Run: headless pygame with SDL's dummy video driver; simulated clock (each Clock.tick advances the game by its frame time, no real sleeping); random seed 0; keys injected as events and as key.get_pressed() state; no mouse input.
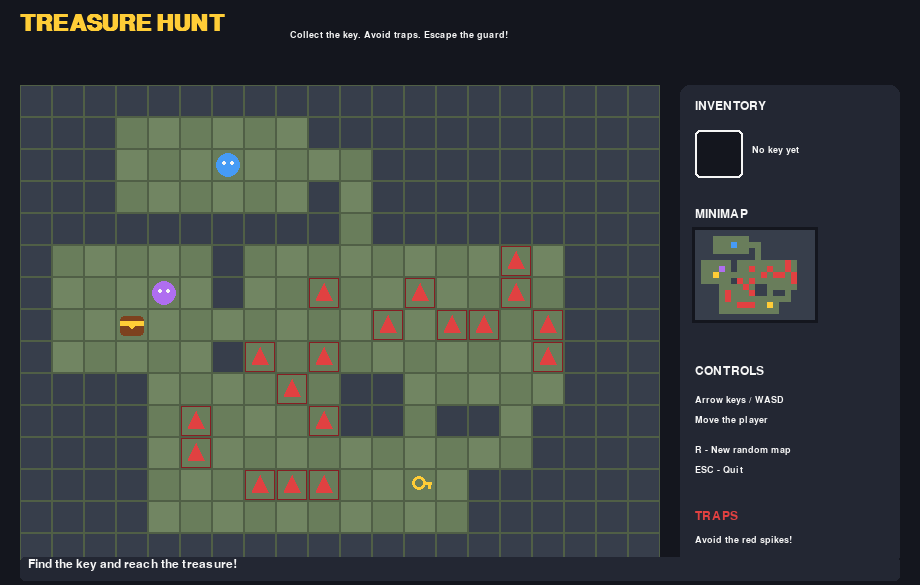
Frame 1 of 4 · flips 1–60 · no input
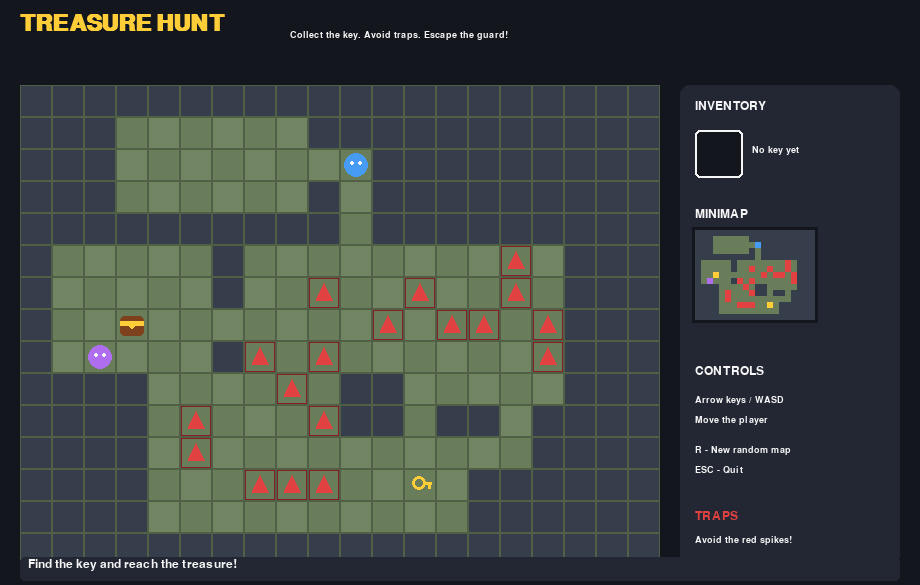
Frame 2 of 4 · flips 61–180 · tapped SPACE, RETURN · held RIGHT (→), D
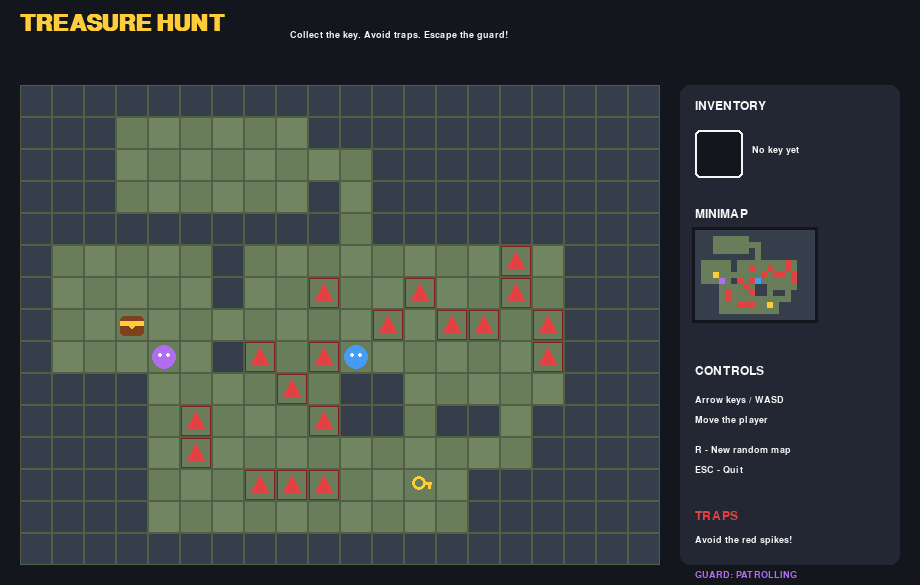
Frame 3 of 4 · flips 181–300 · held DOWN (↓), S
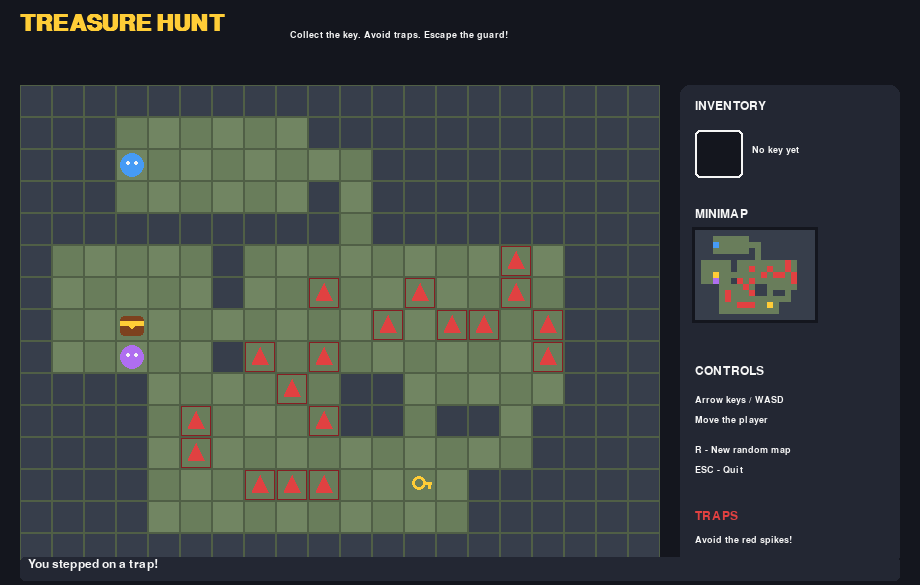
Frame 4 of 4 · flips 301–420 · held LEFT (←), A, UP (↑), W

The pygame program that drew these frames:


import random
import sys
from collections import deque

import pygame

# ============================================================
# 1. GAME SETTINGS
# ============================================================

pygame.init()

TILE = 32
COLS = 20
ROWS = 15

HUD_HEIGHT = 65
SIDEBAR_WIDTH = 220
MARGIN = 20

WORLD_WIDTH = COLS * TILE
WORLD_HEIGHT = ROWS * TILE

SCREEN_WIDTH = WORLD_WIDTH + SIDEBAR_WIDTH + MARGIN * 3
SCREEN_HEIGHT = WORLD_HEIGHT + HUD_HEIGHT + MARGIN * 2

screen = pygame.display.set_mode((SCREEN_WIDTH, SCREEN_HEIGHT))
pygame.display.set_caption("Treasure Hunt - Escape the Guard")

clock = pygame.time.Clock()

FONT = pygame.font.SysFont("arial", 18)
SMALL_FONT = pygame.font.SysFont("arial", 14)
BIG_FONT = pygame.font.SysFont("arial", 34, bold=True)

# Colours
BLACK = (20, 22, 30)
WHITE = (245, 245, 245)
WALL_COLOR = (55, 62, 75)
FLOOR_COLOR = (105, 125, 91)
FLOOR_ALT = (113, 133, 98)
GRID_COLOR = (80, 95, 70)
GOLD = (255, 205, 55)
RED = (225, 65, 65)
DARK_RED = (135, 30, 35)
BLUE = (70, 155, 245)
GREEN = (65, 210, 120)
PURPLE = (175, 110, 240)
PANEL_COLOR = (35, 39, 51)

WALL = 0
FLOOR = 1
TRAP = 2

NUM_TRAPS = 18

# Player and guard movement intervals
PLAYER_MOVE_DELAY = 0.14
GUARD_MOVE_DELAY = 0.45

# The guard detects the player within this path distance.
GUARD_DETECTION_RANGE = 4

# ============================================================
# 2. MAP GENERATION
# ============================================================

def room_center(room):
    x, y, width, height = room
    return (x + width // 2, y + height // 2)


def generate_world():
    """Generate a connected map with randomly positioned rooms."""

    rooms = []

    # Generate six non-overlapping rooms.
    for attempt in range(10000):
        width = random.randint(4, 6)
        height = random.randint(3, 5)

        x = random.randint(1, COLS - width - 1)
        y = random.randint(1, ROWS - height - 1)

        new_room = pygame.Rect(x, y, width, height)

        overlaps = False

        for rx, ry, rw, rh in rooms:
            existing_room = pygame.Rect(rx, ry, rw, rh)

            if new_room.inflate(1, 1).colliderect(existing_room):
                overlaps = True
                break

        if not overlaps:
            rooms.append((x, y, width, height))

        if len(rooms) == 6:
            break

    if len(rooms) < 5:
        raise RuntimeError(
            "Could not generate enough rooms. Please restart the game."
        )

    random.shuffle(rooms)

    grid = [[WALL for _ in range(COLS)] for _ in range(ROWS)]

    # Carve out each room.
    for x, y, width, height in rooms:
        for row in range(y, y + height):
            for col in range(x, x + width):
                grid[row][col] = FLOOR

    centers = [room_center(room) for room in rooms]

    # Connect every room to the next using L-shaped corridors.
    for index in range(len(centers) - 1):
        x1, y1 = centers[index]
        x2, y2 = centers[index + 1]

        if random.choice([True, False]):
            for x in range(min(x1, x2), max(x1, x2) + 1):
                grid[y1][x] = FLOOR

            for y in range(min(y1, y2), max(y1, y2) + 1):
                grid[y][x2] = FLOOR
        else:
            for y in range(min(y1, y2), max(y1, y2) + 1):
                grid[y][x1] = FLOOR

            for x in range(min(x1, x2), max(x1, x2) + 1):
                grid[y2][x] = FLOOR

    # First room = player start.
    # Second-last room = key.
    # Last room = treasure.
    start_position = centers[0]
    key_position = centers[-2]
    chest_position = centers[-1]

    # The guard starts beside the treasure, not on top of it.
    chest_room = rooms[-1]
    cx, cy, cw, ch = chest_room

    guard_start = None

    for row in range(cy + 1, cy + ch - 1):
        for col in range(cx + 1, cx + cw - 1):
            if (col, row) != chest_position:
                guard_start = (col, row)
                break

        if guard_start is not None:
            break

    if guard_start is None:
        guard_start = chest_position

    # Build trap candidates from walkable tiles outside the
    # start, key and treasure rooms.
    protected_room_indexes = {0, len(rooms) - 2, len(rooms) - 1}
    candidates = []

    for index, room in enumerate(rooms):
        if index in protected_room_indexes:
            continue

        x, y, width, height = room

        for row in range(y, y + height):
            for col in range(x, x + width):
                if grid[row][col] != FLOOR:
                    continue

                if (col, row) in (
                    start_position,
                    key_position,
                    chest_position,
                    guard_start,
                ):
                    continue

                candidates.append((col, row))

    # Add safe corridor tiles as extra trap positions if needed.
    if len(candidates) < NUM_TRAPS:
        for row in range(1, ROWS - 1):
            for col in range(1, COLS - 1):
                position = (col, row)

                if grid[row][col] != FLOOR:
                    continue

                if position in (
                    start_position,
                    key_position,
                    chest_position,
                    guard_start,
                ):
                    continue

                # Keep traps away from the immediate starting area.
                if abs(col - start_position[0]) <= 1 and (
                    abs(row - start_position[1]) <= 1
                ):
                    continue

                if position not in candidates:
                    candidates.append(position)

    random.shuffle(candidates)

    # Place as many traps as possible, up to NUM_TRAPS.
    for col, row in candidates[:NUM_TRAPS]:
        grid[row][col] = TRAP

    return grid, start_position, key_position, chest_position, guard_start


# ============================================================
# 3. PATHFINDING FOR THE GUARD
# ============================================================

def find_path(grid, start, target):
    """Use breadth-first search to find a shortest walkable path."""

    if start == target:
        return []

    queue = deque([(start, [])])
    visited = {start}

    directions = [
        (0, -1),
        (0, 1),
        (-1, 0),
        (1, 0),
    ]

    while queue:
        (x, y), path = queue.popleft()

        for dx, dy in directions:
            nx = x + dx
            ny = y + dy

            if not (0 <= nx < COLS and 0 <= ny < ROWS):
                continue

            if grid[ny][nx] == WALL:
                continue

            if (nx, ny) in visited:
                continue

            new_path = path + [(nx, ny)]

            if (nx, ny) == target:
                return new_path

            visited.add((nx, ny))
            queue.append(((nx, ny), new_path))

    return None


def distance_between(grid, start, target):
    """Return shortest path distance, or a large value if unreachable."""

    path = find_path(grid, start, target)

    if path is None:
        return 999

    return len(path)


# ============================================================
# 4. PLAYER
# ============================================================

class Player:
    def __init__(self, position):
        self.x, self.y = position
        self.has_key = False
        self.move_timer = 0

    @property
    def position(self):
        return (self.x, self.y)

    def update(self, dt, grid):
        self.move_timer -= dt

        if self.move_timer > 0:
            return

        keys = pygame.key.get_pressed()

        dx, dy = 0, 0

        if keys[pygame.K_LEFT] or keys[pygame.K_a]:
            dx = -1
        elif keys[pygame.K_RIGHT] or keys[pygame.K_d]:
            dx = 1
        elif keys[pygame.K_UP] or keys[pygame.K_w]:
            dy = -1
        elif keys[pygame.K_DOWN] or keys[pygame.K_s]:
            dy = 1

        if dx == 0 and dy == 0:
            return

        nx = self.x + dx
        ny = self.y + dy

        if (
            0 <= nx < COLS
            and 0 <= ny < ROWS
            and grid[ny][nx] != WALL
        ):
            self.x = nx
            self.y = ny
            self.move_timer = PLAYER_MOVE_DELAY


# ============================================================
# 5. GUARD
# ============================================================

class Guard:
    def __init__(self, position, patrol_room):
        self.x, self.y = position
        self.start_position = position
        self.patrol_room = patrol_room
        self.move_timer = 0
        self.chasing = False
        self.target = position

    @property
    def position(self):
        return (self.x, self.y)

    def reset(self):
        self.x, self.y = self.start_position
        self.move_timer = 0
        self.chasing = False
        self.target = self.start_position

    def choose_patrol_target(self, grid):
        """Choose a random walkable position near the treasure."""

        x, y, width, height = self.patrol_room
        options = []

        for row in range(y, y + height):
            for col in range(x, x + width):
                if grid[row][col] != WALL:
                    options.append((col, row))

        if options:
            self.target = random.choice(options)

    def update(self, dt, grid, player):
        self.move_timer -= dt

        if self.move_timer > 0:
            return

        player_distance = distance_between(
            grid, self.position, player.position
        )

        # CHASE: detect and follow the player within range.
        if player_distance <= GUARD_DETECTION_RANGE:
            self.chasing = True
            self.target = player.position

        else:
            # If the player escapes, resume guarding the treasure.
            if self.chasing:
                self.chasing = False
                self.choose_patrol_target(grid)

            # Continue patrolling if the guard has reached its target.
            if self.position == self.target:
                self.choose_patrol_target(grid)

        path = find_path(grid, self.position, self.target)

        if path:
            self.x, self.y = path[0]

        self.move_timer = GUARD_MOVE_DELAY


# ============================================================
# 6. GAME ENGINE
# ============================================================

class GameEngine:
    def __init__(self):
        self.reset()

    def reset(self):
        (
            self.grid,
            self.start_position,
            self.key_position,
            self.chest_position,
            self.guard_start,
        ) = generate_world()

        self.player = Player(self.start_position)

        chest_room = None

        for room in self._get_rooms():
            x, y, width, height = room

            if (
                x <= self.chest_position[0] < x + width
                and y <= self.chest_position[1] < y + height
            ):
                chest_room = room
                break

        if chest_room is None:
            chest_room = (1, 1, 5, 4)

        self.guard = Guard(self.guard_start, chest_room)

        self.won = False
        self.status_message = "Find the key and reach the treasure!"
        self.status_timer = 4.0

    def _get_rooms(self):
        """Find the room containing the treasure for guard patrol."""

        # The generator stores the final room for the guard.
        # The guard is given a small walkable area around the chest.
        cx, cy = self.chest_position

        for y in range(max(0, cy - 3), min(ROWS, cy + 4)):
            for x in range(max(0, cx - 3), min(COLS, cx + 4)):
                if self.grid[y][x] == FLOOR:
                    pass

        # A compact patrol area around the treasure.
        return [(max(0, cx - 2), max(0, cy - 2), 5, 5)]

    def set_message(self, message, duration=2.5):
        self.status_message = message
        self.status_timer = duration

    def return_to_start(self, message):
        """Reset the player after touching a trap or the guard."""

        self.player.x, self.player.y = self.start_position

        if self.player.has_key:
            self.player.has_key = False
            self.set_message(message + " You dropped the key!")
        else:
            self.set_message(message)

        self.guard.reset()

    def update(self, dt):
        if self.won:
            return

        self.player.update(dt, self.grid)

        position = self.player.position
        x, y = position

        # Trap collision.
        if self.grid[y][x] == TRAP:
            self.return_to_start("You stepped on a trap!")

        position = self.player.position

        # Pick up the key.
        if position == self.key_position and not self.player.has_key:
            self.player.has_key = True
            self.key_position = None
            self.set_message("You collected the key! Find the treasure.")

        # Guard movement and detection.
        self.guard.update(dt, self.grid, self.player)

        # Catch the player when the guard reaches the same or
        # an adjacent tile.
        gx, gy = self.guard.position
        px, py = self.player.position

        # The guard catches the player only when they occupy
        # exactly the same tile.
        if (gx, gy) == (px, py):
            self.return_to_start("The guard caught you!")

        # Unlock the treasure chest.
        if self.player.position == self.chest_position:
            if self.player.has_key:
                self.won = True
                self.set_message("You unlocked the treasure!", 999)
            else:
                self.set_message("The chest is locked. Find the key!")

        self.status_timer -= dt


# ============================================================
# 7. DRAWING FUNCTIONS
# ============================================================

def draw_text(text, font, color, x, y):
    image = font.render(text, True, color)
    screen.blit(image, (x, y))


def draw_world(game):
    for row in range(ROWS):
        for col in range(COLS):
            rect = pygame.Rect(
                MARGIN + col * TILE,
                MARGIN + HUD_HEIGHT + row * TILE,
                TILE,
                TILE,
            )

            tile = game.grid[row][col]

            if tile == WALL:
                pygame.draw.rect(screen, WALL_COLOR, rect)
            elif tile == TRAP:
                pygame.draw.rect(screen, FLOOR_COLOR, rect)
                pygame.draw.rect(screen, DARK_RED, rect, 2)

                # Spikes.
                center_x, center_y = rect.center
                points = [
                    (center_x, center_y - 10),
                    (center_x + 8, center_y + 7),
                    (center_x - 8, center_y + 7),
                ]
                pygame.draw.polygon(screen, RED, points)

            else:
                if (row + col) % 2 == 0:
                    color = FLOOR_COLOR
                else:
                    color = FLOOR_ALT

                pygame.draw.rect(screen, color, rect)

            pygame.draw.rect(screen, GRID_COLOR, rect, 1)

    # Draw key.
    if game.key_position is not None:
        kx, ky = game.key_position
        px = MARGIN + kx * TILE
        py = MARGIN + HUD_HEIGHT + ky * TILE

        pygame.draw.circle(
            screen, GOLD, (px + 15, py + 14), 7, 3
        )
        pygame.draw.line(
            screen, GOLD, (px + 21, py + 14), (px + 27, py + 14), 3
        )
        pygame.draw.line(
            screen, GOLD, (px + 25, py + 14), (px + 25, py + 19), 3
        )

    # Draw treasure chest.
    cx, cy = game.chest_position
    chest_rect = pygame.Rect(
        MARGIN + cx * TILE + 4,
        MARGIN + HUD_HEIGHT + cy * TILE + 7,
        TILE - 8,
        TILE - 12,
    )

    pygame.draw.rect(screen, (125, 65, 30), chest_rect, border_radius=4)
    pygame.draw.rect(
        screen, GOLD,
        (chest_rect.x, chest_rect.y + 5, chest_rect.width, 5),
    )
    pygame.draw.circle(screen, GOLD, chest_rect.center, 3)

    # Draw player.
    px = MARGIN + game.player.x * TILE + TILE // 2
    py = MARGIN + HUD_HEIGHT + game.player.y * TILE + TILE // 2

    pygame.draw.circle(screen, BLUE, (px, py), 12)
    pygame.draw.circle(screen, WHITE, (px - 4, py - 2), 2)
    pygame.draw.circle(screen, WHITE, (px + 4, py - 2), 2)

    # Draw guard and indicate whether it is chasing.
    gx = MARGIN + game.guard.x * TILE + TILE // 2
    gy = MARGIN + HUD_HEIGHT + game.guard.y * TILE + TILE // 2

    guard_color = RED if game.guard.chasing else PURPLE

    pygame.draw.circle(screen, guard_color, (gx, gy), 12)
    pygame.draw.circle(screen, WHITE, (gx - 4, gy - 2), 2)
    pygame.draw.circle(screen, WHITE, (gx + 4, gy - 2), 2)

    # Alert symbol when the guard is chasing.
    if game.guard.chasing:
        pygame.draw.circle(screen, RED, (gx, gy), 15, 2)
        draw_text("!", FONT, WHITE, gx - 4, gy - 29)


def draw_minimap(game, x, y):
    scale = 6

    draw_text("MINIMAP", FONT, WHITE, x, y - 22)

    pygame.draw.rect(
        screen,
        BLACK,
        (x - 3, y - 3, COLS * scale + 6, ROWS * scale + 6),
    )

    for row in range(ROWS):
        for col in range(COLS):
            tile = game.grid[row][col]

            if tile == WALL:
                color = WALL_COLOR
            elif tile == TRAP:
                color = RED
            else:
                color = FLOOR_COLOR

            pygame.draw.rect(
                screen,
                color,
                (x + col * scale, y + row * scale, scale, scale),
            )

    # Key marker.
    if game.key_position is not None:
        kx, ky = game.key_position
        pygame.draw.rect(
            screen, GOLD,
            (x + kx * scale, y + ky * scale, scale, scale),
        )

    # Treasure marker.
    cx, cy = game.chest_position
    pygame.draw.rect(
        screen, GOLD,
        (x + cx * scale, y + cy * scale, scale, scale),
    )

    # Guard marker.
    gx, gy = game.guard.position
    pygame.draw.rect(
        screen, PURPLE,
        (x + gx * scale, y + gy * scale, scale, scale),
    )

    # Player marker.
    px, py = game.player.position
    pygame.draw.rect(
        screen, BLUE,
        (x + px * scale, y + py * scale, scale, scale),
    )


def draw_sidebar(game):
    x = MARGIN * 2 + WORLD_WIDTH
    y = MARGIN + HUD_HEIGHT

    pygame.draw.rect(
        screen,
        PANEL_COLOR,
        (x, y, SIDEBAR_WIDTH, WORLD_HEIGHT),
        border_radius=10,
    )

    draw_text("INVENTORY", FONT, WHITE, x + 15, y + 15)

    slot = pygame.Rect(x + 15, y + 45, 48, 48)
    pygame.draw.rect(screen, BLACK, slot, border_radius=5)
    pygame.draw.rect(screen, WHITE, slot, 2, border_radius=5)

    if game.player.has_key:
        pygame.draw.circle(
            screen, GOLD, (slot.x + 17, slot.y + 19), 7, 3
        )
        pygame.draw.line(
            screen, GOLD,
            (slot.x + 23, slot.y + 19),
            (slot.x + 36, slot.y + 19),
            3,
        )
        draw_text("Key collected", SMALL_FONT, GREEN, x + 72, y + 60)
    else:
        draw_text("No key yet", SMALL_FONT, WHITE, x + 72, y + 60)

    draw_minimap(game, x + 15, y + 145)

    draw_text("CONTROLS", FONT, WHITE, x + 15, y + 280)
    draw_text("Arrow keys / WASD", SMALL_FONT, WHITE, x + 15, y + 310)
    draw_text("Move the player", SMALL_FONT, WHITE, x + 15, y + 330)
    draw_text("R - New random map", SMALL_FONT, WHITE, x + 15, y + 360)
    draw_text("ESC - Quit", SMALL_FONT, WHITE, x + 15, y + 380)

    draw_text("TRAPS", FONT, RED, x + 15, y + 425)
    draw_text("Avoid the red spikes!", SMALL_FONT, WHITE, x + 15, y + 450)

    draw_text(
        "GUARD: CHASING" if game.guard.chasing else "GUARD: PATROLLING",
        SMALL_FONT,
        RED if game.guard.chasing else PURPLE,
        x + 15,
        y + 485,
    )


def draw_game(game):
    screen.fill(BLACK)

    draw_text(
        "TREASURE HUNT",
        BIG_FONT,
        GOLD,
        MARGIN,
        12,
    )

    draw_text(
        "Collect the key. Avoid traps. Escape the guard!",
        SMALL_FONT,
        WHITE,
        MARGIN + 270,
        30,
    )

    draw_world(game)
    draw_sidebar(game)

    if game.status_timer > 0:
        message_color = GOLD if game.won else WHITE

        pygame.draw.rect(
            screen,
            PANEL_COLOR,
            (MARGIN, SCREEN_HEIGHT - 28, SCREEN_WIDTH - 2 * MARGIN, 24),
            border_radius=5,
        )

        message = FONT.render(
            game.status_message, True, message_color
        )
        screen.blit(message, (MARGIN + 8, SCREEN_HEIGHT - 27))

    if game.won:
        overlay = pygame.Surface(
            (SCREEN_WIDTH, SCREEN_HEIGHT), pygame.SRCALPHA
        )
        overlay.fill((0, 0, 0, 190))
        screen.blit(overlay, (0, 0))

        title = BIG_FONT.render("YOU FOUND THE TREASURE!", True, GOLD)
        subtitle = FONT.render(
            "Congratulations! Press R to play a new map.",
            True,
            WHITE,
        )

        screen.blit(
            title,
            title.get_rect(
                center=(SCREEN_WIDTH // 2, SCREEN_HEIGHT // 2 - 25)
            ),
        )
        screen.blit(
            subtitle,
            subtitle.get_rect(
                center=(SCREEN_WIDTH // 2, SCREEN_HEIGHT // 2 + 25)
            ),
        )

    pygame.display.flip()


# ============================================================
# 8. MAIN GAME LOOP
# ============================================================

def main():
    game = GameEngine()
    running = True

    while running:
        dt = clock.tick(60) / 1000.0

        for event in pygame.event.get():
            if event.type == pygame.QUIT:
                running = False

            elif event.type == pygame.KEYDOWN:
                if event.key == pygame.K_ESCAPE:
                    running = False

                elif event.key == pygame.K_r:
                    game.reset()

        game.update(dt)
        draw_game(game)

    pygame.quit()
    sys.exit()


if __name__ == "__main__":
    main()
